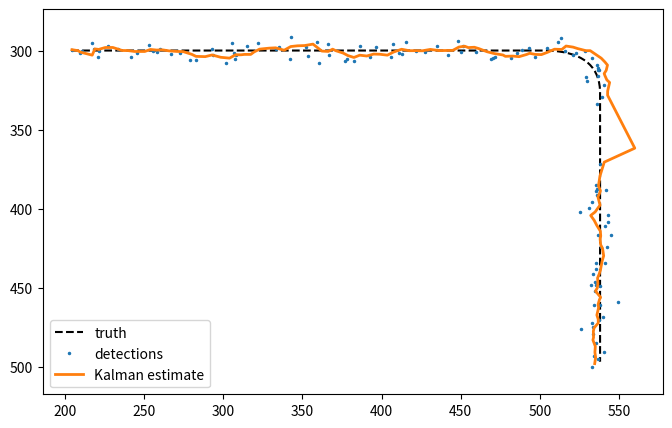
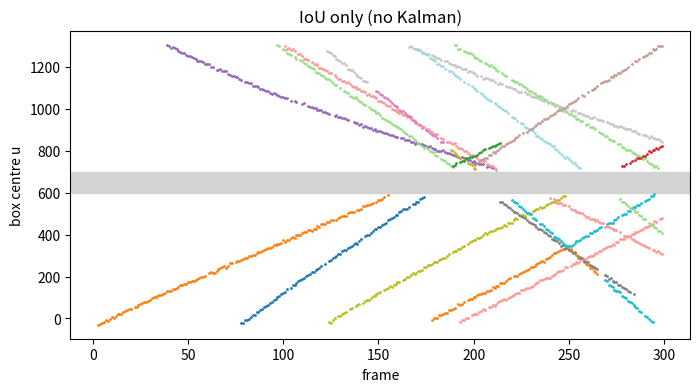
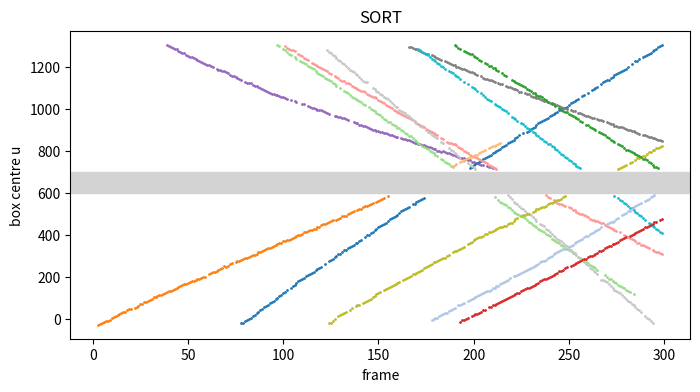

The matplotlib source for these figures, in order:
import numpy as np

def fuse(mu_a, var_a, mu_b, var_b):
    """Combine two independent Gaussian estimates of the same quantity."""
    k = var_a / (var_a + var_b)          # how much to trust b relative to a
    mu = mu_a + k * (mu_b - mu_a)
    var = (1 - k) * var_a                # = 1 / (1/var_a + 1/var_b)
    return mu, var, k

# camera says the car is 20.0 m away (sigma 2 m), radar says 22.0 m (sigma 1 m)
mu, var, k = fuse(20.0, 2.0**2, 22.0, 1.0**2)
print(f"fused: {mu:.2f} m, sigma {np.sqrt(var):.3f} m, weight on radar {k:.2f}")

def kf1d_step(x, P, z, q, r):
    """One cycle of a 1D Kalman filter with a constant-position model."""
    x_pred, P_pred = x, P + q            # predict: the state may have drifted by q
    K = P_pred / (P_pred + r)            # Kalman gain
    x_new = x_pred + K * (z - x_pred)    # update with the innovation z - x_pred
    P_new = (1 - K) * P_pred
    return x_new, P_new, K

x, P = 0.0, 100.0                        # start: no idea where it is (large P)
# measurements of a target at 10 m, sensor sigma 0.5 m
for z in [10.2, 9.7, 10.4]:
    x, P, K = kf1d_step(x, P, z, q=0.01, r=0.25)
    print(f"z = {z:5.1f}  ->  x = {x:6.3f}, sigma = {np.sqrt(P):.3f}, K = {K:.3f}")

class KalmanFilter:
    """Linear Kalman filter: x' = F x + w,  z = H x + v,  w ~ N(0, Q),  v ~ N(0, R)."""
    def __init__(self, F, H, Q, R, x0, P0):
        self.F, self.H, self.Q, self.R = F, H, Q, R
        self.x, self.P = x0.astype(float), P0.astype(float)

    def predict(self):
        self.x = self.F @ self.x
        self.P = self.F @ self.P @ self.F.T + self.Q
        return self.x

    def update(self, z):
        y = z - self.H @ self.x                      # innovation
        S = self.H @ self.P @ self.H.T + self.R      # innovation covariance
        K = self.P @ self.H.T @ np.linalg.inv(S)     # Kalman gain
        self.x = self.x + K @ y
        self.P = (np.eye(len(self.x)) - K @ self.H) @ self.P
        return y, S

def constant_velocity_model(dt, q, r):
    """State [x, y, vx, vy], measurement [x, y]; q: acceleration noise, r: meas. std."""
    F = np.array([[1, 0, dt, 0], [0, 1, 0, dt], [0, 0, 1, 0], [0, 0, 0, 1]], float)
    H = np.array([[1, 0, 0, 0], [0, 1, 0, 0]], float)
    G = np.array([[dt**2 / 2, 0], [0, dt**2 / 2], [dt, 0], [0, dt]])
    Q = q**2 * G @ G.T                               # white-noise acceleration
    R = r**2 * np.eye(2)
    return F, H, Q, R

# a pedestrian in the image (pixels), 30 fps, walking right and then turning down
rng = np.random.default_rng(0)
dt, n = 1 / 30, 150
t = np.arange(n) * dt
vx = np.where(t < 2.5, 120.0, 120.0 * np.clip(1 - (t - 2.5) / 0.6, 0, 1))   # px/s
vy = np.where(t < 2.5, 0.0, 90.0 * np.clip((t - 2.5) / 0.6, 0, 1))
truth = np.c_[200 + np.cumsum(vx) * dt, 300 + np.cumsum(vy) * dt]

meas = truth + rng.normal(0, 4.0, truth.shape)          # detector noise: 4 px
missed = rng.random(n) < 0.15                            # 15 % missed detections
missed[95:110] = True                                    # plus a short occlusion

F, H, Q, R = constant_velocity_model(dt, q=150.0, r=4.0)
kf = KalmanFilter(F, H, Q, R, x0=np.r_[meas[0], 0, 0], P0=np.diag([16, 16, 1e4, 1e4]))
est = [kf.x[:2].copy()]
for k in range(1, n):
    kf.predict()
    if not missed[k]:
        kf.update(meas[k])
    est.append(kf.x[:2].copy())
est = np.array(est)

ok = ~missed
rmse_raw = np.sqrt(np.mean(np.sum((meas[ok] - truth[ok]) ** 2, axis=1)))
rmse_kf = np.sqrt(np.mean(np.sum((est[ok] - truth[ok]) ** 2, axis=1)))
gap = slice(95, 110)
gap_err = np.sqrt(np.mean(np.sum((est[gap] - truth[gap]) ** 2, axis=1)))
print(f"position error: raw detections {rmse_raw:.2f} px, Kalman filter {rmse_kf:.2f} px")
print(f"during the 0.5 s occlusion (prediction only): {gap_err:.2f} px")
print(f"velocity at the end: ({kf.x[2]:.1f}, {kf.x[3]:.1f}) px/s, true (0.0, 90.0)")

import matplotlib.pyplot as plt
plt.figure(figsize=(8, 5))
plt.plot(truth[:, 0], truth[:, 1], "k--", label="truth")
plt.plot(meas[~missed, 0], meas[~missed, 1], ".", ms=3, label="detections")
plt.plot(est[:, 0], est[:, 1], lw=2, label="Kalman estimate")
plt.gca().invert_yaxis(); plt.axis("equal"); plt.legend(); plt.show()

def run_filter(q, r_assumed=4.0):
    F, H, Q, R = constant_velocity_model(dt, q=q, r=r_assumed)
    kf = KalmanFilter(F, H, Q, R, x0=np.r_[meas[0], 0, 0], P0=np.diag([16, 16, 1e4, 1e4]))
    out, nis = [kf.x[:2].copy()], []
    for k in range(1, n):
        kf.predict()
        if not missed[k]:
            y, S_ = kf.update(meas[k])
            nis.append(y @ np.linalg.inv(S_) @ y)    # normalised innovation squared
        out.append(kf.x[:2].copy())
    e = np.array(out)[ok] - truth[ok]
    return np.sqrt(np.mean(np.sum(e**2, axis=1))), np.mean(nis[10:])

for q in [5, 30, 150, 600, 3000]:
    rmse, nis = run_filter(q)
    print(f"q = {q:5d} px/s^2: RMSE {rmse:5.2f} px, mean NIS {nis:5.2f}  (ideal: 2.0)")

# EKF: a radar measures range and bearing of a car in the vehicle frame (x forward, y left)
def h_radar(x):
    px, py = x[0], x[1]
    return np.array([np.hypot(px, py), np.arctan2(py, px)])

def H_radar(x):
    """Jacobian of h at the current estimate: the linearisation step of the EKF."""
    px, py = x[0], x[1]
    r2 = px**2 + py**2
    r = np.sqrt(r2)
    return np.array([[px / r, py / r, 0, 0],
                     [-py / r2, px / r2, 0, 0]])

# predicted state: 20 m ahead, 5 m left
x = np.array([20.0, 5.0, -3.0, 0.0])
P = np.diag([1.0, 1.0, 4.0, 4.0])
R_radar = np.diag([0.3**2, np.radians(1.0)**2])        # 0.3 m range, 1 deg bearing noise
z = np.array([21.0, np.radians(15.5)])                 # measurement

Hj = H_radar(x)
y = z - h_radar(x)                                     # innovation uses the NON-linear h
y[1] = (y[1] + np.pi) % (2 * np.pi) - np.pi            # wrap the angle difference
S_ = Hj @ P @ Hj.T + R_radar
K = P @ Hj.T @ np.linalg.inv(S_)
x_new = x + K @ y
print("predicted position:", x[:2], " updated:", x_new[:2].round(3))
print("range / bearing of update:", h_radar(x_new).round(4), " measured:", z.round(4))

# ---------- a synthetic MOT scenario with ground truth ----------
W_IMG, H_IMG, N_FRAMES = 1280, 720, 300
rng = np.random.default_rng(7)
# x-range of an occluding pillar in front of the scene
PILLAR = (600, 700)

def make_objects(n_obj=12):
    objs = []
    for i in range(n_obj):
        start = rng.integers(0, 200)
        life = rng.integers(120, 260)
        left = rng.random() < 0.5
        w, h = rng.uniform(40, 90), rng.uniform(90, 180)
        x0 = -w / 2 if left else W_IMG + w / 2
        vx = rng.uniform(4, 8) * (1 if left else -1)          # px per frame
        y0 = rng.uniform(150, 560)
        vy = rng.uniform(-0.6, 0.6)
        objs.append(dict(id=i, start=start, end=start + life,
                         x=x0, y=y0, vx=vx, vy=vy, w=w, h=h))
    return objs

def simulate(objs):
    """Return per-frame ground truth and detections (x1, y1, x2, y2, score)."""
    gt, dets = [], []
    state = {o["id"]: dict(o) for o in objs}
    for f in range(N_FRAMES):
        g, d = [], []
        for o in state.values():
            if not (o["start"] <= f < o["end"]):
                continue
            o["vx"] += rng.normal(0, 0.05); o["vy"] += rng.normal(0, 0.05)
            o["x"] += o["vx"]; o["y"] += o["vy"]
            box = np.array([o["x"] - o["w"] / 2, o["y"] - o["h"] / 2,
                            o["x"] + o["w"] / 2, o["y"] + o["h"] / 2])
            if box[2] < 0 or box[0] > W_IMG:
                continue
            g.append((o["id"], box))
            # how much of the box is hidden behind the pillar?
            overlap = max(0, min(box[2], PILLAR[1]) - max(box[0], PILLAR[0]))
            hidden = overlap / (box[2] - box[0])
            if hidden > 0.7:
                # fully occluded: no detection
                continue
            score = rng.uniform(0.6, 0.95) if hidden < 0.3 else rng.uniform(0.2, 0.45)
            if rng.random() < 0.08:
                continue                                       # random miss
            c = np.r_[(box[:2] + box[2:]) / 2 + rng.normal(0, 3, 2)]
            wh = (box[2:] - box[:2]) * (1 + rng.normal(0, 0.04, 2))
            d.append(np.r_[c - wh / 2, c + wh / 2, score])
        for _ in range(rng.poisson(1.5)):                      # false positives (clutter)
            c = rng.uniform([0, 100], [W_IMG, 650]); wh = rng.uniform([30, 60], [90, 160])
            score = rng.uniform(0.5, 0.75) if rng.random() < 0.2 else rng.uniform(0.1, 0.5)
            d.append(np.r_[c - wh / 2, c + wh / 2, score])
        gt.append(g); dets.append(np.array(d).reshape(-1, 5))
    return gt, dets

objects = make_objects()
gt, dets = simulate(objects)
print(f"{len(objects)} objects, {sum(len(g) for g in gt)} ground-truth boxes, "
      f"{sum(len(d) for d in dets)} detections in {N_FRAMES} frames")

from scipy.optimize import linear_sum_assignment

def iou_matrix(a, b):
    """IoU between every box in a (N x 4) and every box in b (M x 4), format x1 y1 x2 y2."""
    if len(a) == 0 or len(b) == 0:
        return np.zeros((len(a), len(b)))
    x1 = np.maximum(a[:, None, 0], b[None, :, 0])
    y1 = np.maximum(a[:, None, 1], b[None, :, 1])
    x2 = np.minimum(a[:, None, 2], b[None, :, 2])
    y2 = np.minimum(a[:, None, 3], b[None, :, 3])
    inter = np.clip(x2 - x1, 0, None) * np.clip(y2 - y1, 0, None)
    area_a = (a[:, 2] - a[:, 0]) * (a[:, 3] - a[:, 1])
    area_b = (b[:, 2] - b[:, 0]) * (b[:, 3] - b[:, 1])
    return inter / (area_a[:, None] + area_b[None, :] - inter)

def associate(track_boxes, det_boxes, iou_min=0.3):
    """Hungarian matching on 1 - IoU; pairs below iou_min are rejected (gating)."""
    iou = iou_matrix(track_boxes, det_boxes)
    if iou.size == 0:
        return [], list(range(len(track_boxes))), list(range(len(det_boxes)))
    rows, cols = linear_sum_assignment(1 - iou)
    matches = [(r, c) for r, c in zip(rows, cols) if iou[r, c] >= iou_min]
    mt = {r for r, _ in matches}; md = {c for _, c in matches}
    return (matches, [r for r in range(len(track_boxes)) if r not in mt],
            [c for c in range(len(det_boxes)) if c not in md])

a = np.array([[0, 0, 10, 10]])
b = np.array([[5, 0, 15, 10], [20, 20, 30, 30]])
print(iou_matrix(a, b).round(3))

def box_to_z(b):                    # x1 y1 x2 y2 -> cx cy w h
    return np.r_[(b[0] + b[2]) / 2, (b[1] + b[3]) / 2, b[2] - b[0], b[3] - b[1]]

def x_to_box(x):                    # state -> x1 y1 x2 y2
    cx, cy, w, h = x[:4]
    return np.r_[cx - w / 2, cy - h / 2, cx + w / 2, cy + h / 2]

class Track:
    """One object: a Kalman filter on [cx, cy, w, h, vcx, vcy, vw, vh] plus bookkeeping."""
    _next_id = 1
    def __init__(self, box):
        F = np.eye(8); F[:4, 4:] = np.eye(4)                       # dt = 1 frame
        H = np.eye(4, 8)
        Q = np.diag([1, 1, 1, 1, 0.5, 0.5, 0.1, 0.1]) ** 2
        R = np.diag([3, 3, 4, 6]) ** 2
        # velocity unknown at birth
        P0 = np.diag([3, 3, 4, 6, 20, 20, 5, 5]) ** 2
        self.kf = KalmanFilter(F, H, Q, R, np.r_[box_to_z(box), np.zeros(4)], P0)
        self.id = Track._next_id; Track._next_id += 1
        self.hits, self.age_since_update = 1, 0

    def predict(self):
        self.kf.predict(); self.age_since_update += 1
        return x_to_box(self.kf.x)

    def update(self, box):
        self.kf.update(box_to_z(box)); self.hits += 1; self.age_since_update = 0

class SORT:
    def __init__(self, iou_min=0.3, max_age=30, min_hits=3, score_min=0.5, use_kf=True):
        self.tracks, self.iou_min, self.max_age = [], iou_min, max_age
        self.min_hits, self.score_min, self.use_kf = min_hits, score_min, use_kf

    def step(self, det):
        det = det[det[:, 4] >= self.score_min]
        if self.use_kf:                                            # 1. predict
            pred = np.array([t.predict() for t in self.tracks]).reshape(-1, 4)
        # "no motion model": last box
        else:
            for t in self.tracks: t.age_since_update += 1
            pred = np.array([x_to_box(t.kf.x) for t in self.tracks]).reshape(-1, 4)
        matches, um_t, um_d = associate(pred, det[:, :4], self.iou_min)   # 2. match
        for ti, di in matches:                                     # 3. update
            if self.use_kf:
                self.tracks[ti].update(det[di, :4])
            else:
                t = self.tracks[ti]; t.kf.x[:4] = box_to_z(det[di, :4])
                t.hits += 1; t.age_since_update = 0
        for di in um_d:                                            # 4. birth
            self.tracks.append(Track(det[di, :4]))
        # 5. death
        self.tracks = [t for t in self.tracks if t.age_since_update <= self.max_age]
        return [(t.id, x_to_box(t.kf.x)) for t in self.tracks
                if t.age_since_update == 0 and t.hits >= self.min_hits]

class ByteTrackLike(SORT):
    """SORT + ByteTrack's idea: low-score detections may update still-unmatched tracks."""
    def __init__(self, high=0.5, low=0.1, iou_low=0.5, **kw):
        super().__init__(score_min=high, **kw)
        self.high, self.low, self.iou_low = high, low, iou_low

    def step(self, det):
        hi = det[det[:, 4] >= self.high]
        lo = det[(det[:, 4] >= self.low) & (det[:, 4] < self.high)]
        pred = np.array([t.predict() for t in self.tracks]).reshape(-1, 4)
        # round 1: high scores
        m1, um_t, um_d = associate(pred, hi[:, :4], self.iou_min)
        for ti, di in m1:
            self.tracks[ti].update(hi[di, :4])
        # round 2: low scores
        m2, _, _ = associate(pred[um_t], lo[:, :4], self.iou_low)
        for k, di in m2:
            self.tracks[um_t[k]].update(lo[di, :4])
        # births only from high
        for di in um_d:
            self.tracks.append(Track(hi[di, :4]))
        self.tracks = [t for t in self.tracks if t.age_since_update <= self.max_age]
        return [(t.id, x_to_box(t.kf.x)) for t in self.tracks
                if t.age_since_update == 0 and t.hits >= self.min_hits]

def evaluate(gt, results, iou_min=0.5):
    """CLEAR-MOT (MOTA, ID switches) and IDF1 for per-frame lists of (id, box)."""
    fn = fp = idsw = n_gt = 0
    last = {}                                  # gt id -> track id it was last matched to
    # (gt id, track id) -> frames matched (for IDF1)
    pair_count = {}
    n_trk = 0
    for g, r in zip(gt, results):
        n_gt += len(g); n_trk += len(r)
        if len(g) and len(r):
            gb = np.array([b for _, b in g]); rb = np.array([b for _, b in r])
            iou = iou_matrix(gb, rb)
            rows, cols = linear_sum_assignment(-iou)
            pairs = [(i, j) for i, j in zip(rows, cols) if iou[i, j] >= iou_min]
        else:
            pairs = []
        for i, j in pairs:
            gid, tid = g[i][0], r[j][0]
            if gid in last and last[gid] != tid:
                idsw += 1                      # same object, new track id: identity switch
            last[gid] = tid
            pair_count[(gid, tid)] = pair_count.get((gid, tid), 0) + 1
        fn += len(g) - len(pairs); fp += len(r) - len(pairs)
    mota = 1 - (fn + fp + idsw) / n_gt
    # IDF1: one-to-one assignment of gt ids to track ids over the whole sequence
    gids = sorted({k[0] for k in pair_count}); tids = sorted({k[1] for k in pair_count})
    C = np.zeros((len(gids), len(tids)))
    for (gid, tid), c in pair_count.items():
        C[gids.index(gid), tids.index(tid)] = c
    rows, cols = linear_sum_assignment(-C)
    idtp = C[rows, cols].sum()
    idf1 = 2 * idtp / (n_gt + n_trk)
    return dict(MOTA=mota, IDF1=idf1, IDSW=idsw, FP=fp, FN=fn)

def run(tracker, dets):
    Track._next_id = 1
    return [tracker.step(d) for d in dets]

trackers = [("IoU only, no Kalman", SORT(use_kf=False)),
            ("SORT, max_age = 1", SORT(max_age=1)),
            ("SORT, min_hits = 1", SORT(min_hits=1)),
            ("SORT", SORT()),
            ("ByteTrack-like", ByteTrackLike())]
RESULTS = {}
for name, trk in trackers:
    m = RESULTS[name] = evaluate(gt, run(trk, dets))
    print(f"{name:20s} MOTA {m['MOTA']:.3f}  IDF1 {m['IDF1']:.3f}  "
          f"ID switches {m['IDSW']:3d}  FP {m['FP']:4d}  FN {m['FN']:5d}")

def show_tracks(results, title):
    plt.figure(figsize=(8, 4))
    for fr, r in enumerate(results):
        for tid, b in r:
            plt.plot(fr, (b[0] + b[2]) / 2, ".", ms=2, color=plt.cm.tab20(tid % 20))
    plt.axhspan(*PILLAR, color="lightgrey"); plt.xlabel("frame"); plt.ylabel("box centre u")
    plt.title(title); plt.show()

show_tracks(run(SORT(use_kf=False), dets), "IoU only (no Kalman)")
show_tracks(run(SORT(), dets), "SORT")

# drone/handheld camera: the whole image shifts by a pan of up to ~25 px per frame
pan = np.cumsum(25 * np.sin(np.arange(N_FRAMES) / 12.0))            # accumulated shift in x

def shift(boxes, dx):
    out = boxes.copy(); out[:, [0, 2]] += dx
    return out

gt_cam = [[(i, b + np.r_[pan[f], 0, pan[f], 0]) for i, b in g] for f, g in enumerate(gt)]
dets_cam = [np.c_[shift(d[:, :4], pan[f]), d[:, 4]] for f, d in enumerate(dets)]

class CompensatedSORT(SORT):
    """Before predicting, move every track by the camera motion between frames."""
    def step_with_motion(self, det, dx):
        for t in self.tracks:
            # in practice dx (or a homography) comes from
            t.kf.x[0] += dx
        return self.step(det)                   # feature matching / ECC on the background

def run_comp(dets, pan):
    Track._next_id = 1
    trk = CompensatedSORT()
    d_pan = np.diff(np.r_[0, pan])
    return [trk.step_with_motion(d, dx) for d, dx in zip(dets, d_pan)]

m_plain = evaluate(gt_cam, run(SORT(), dets_cam))
m_comp = evaluate(gt_cam, run_comp(dets_cam, pan))
for label, mm in [("plain SORT", m_plain), ("motion-compensated", m_comp)]:
    print(f"moving camera, {label:18s}: MOTA {mm['MOTA']:.3f}  IDF1 {mm['IDF1']:.3f}  "
          f"ID switches {mm['IDSW']}")
